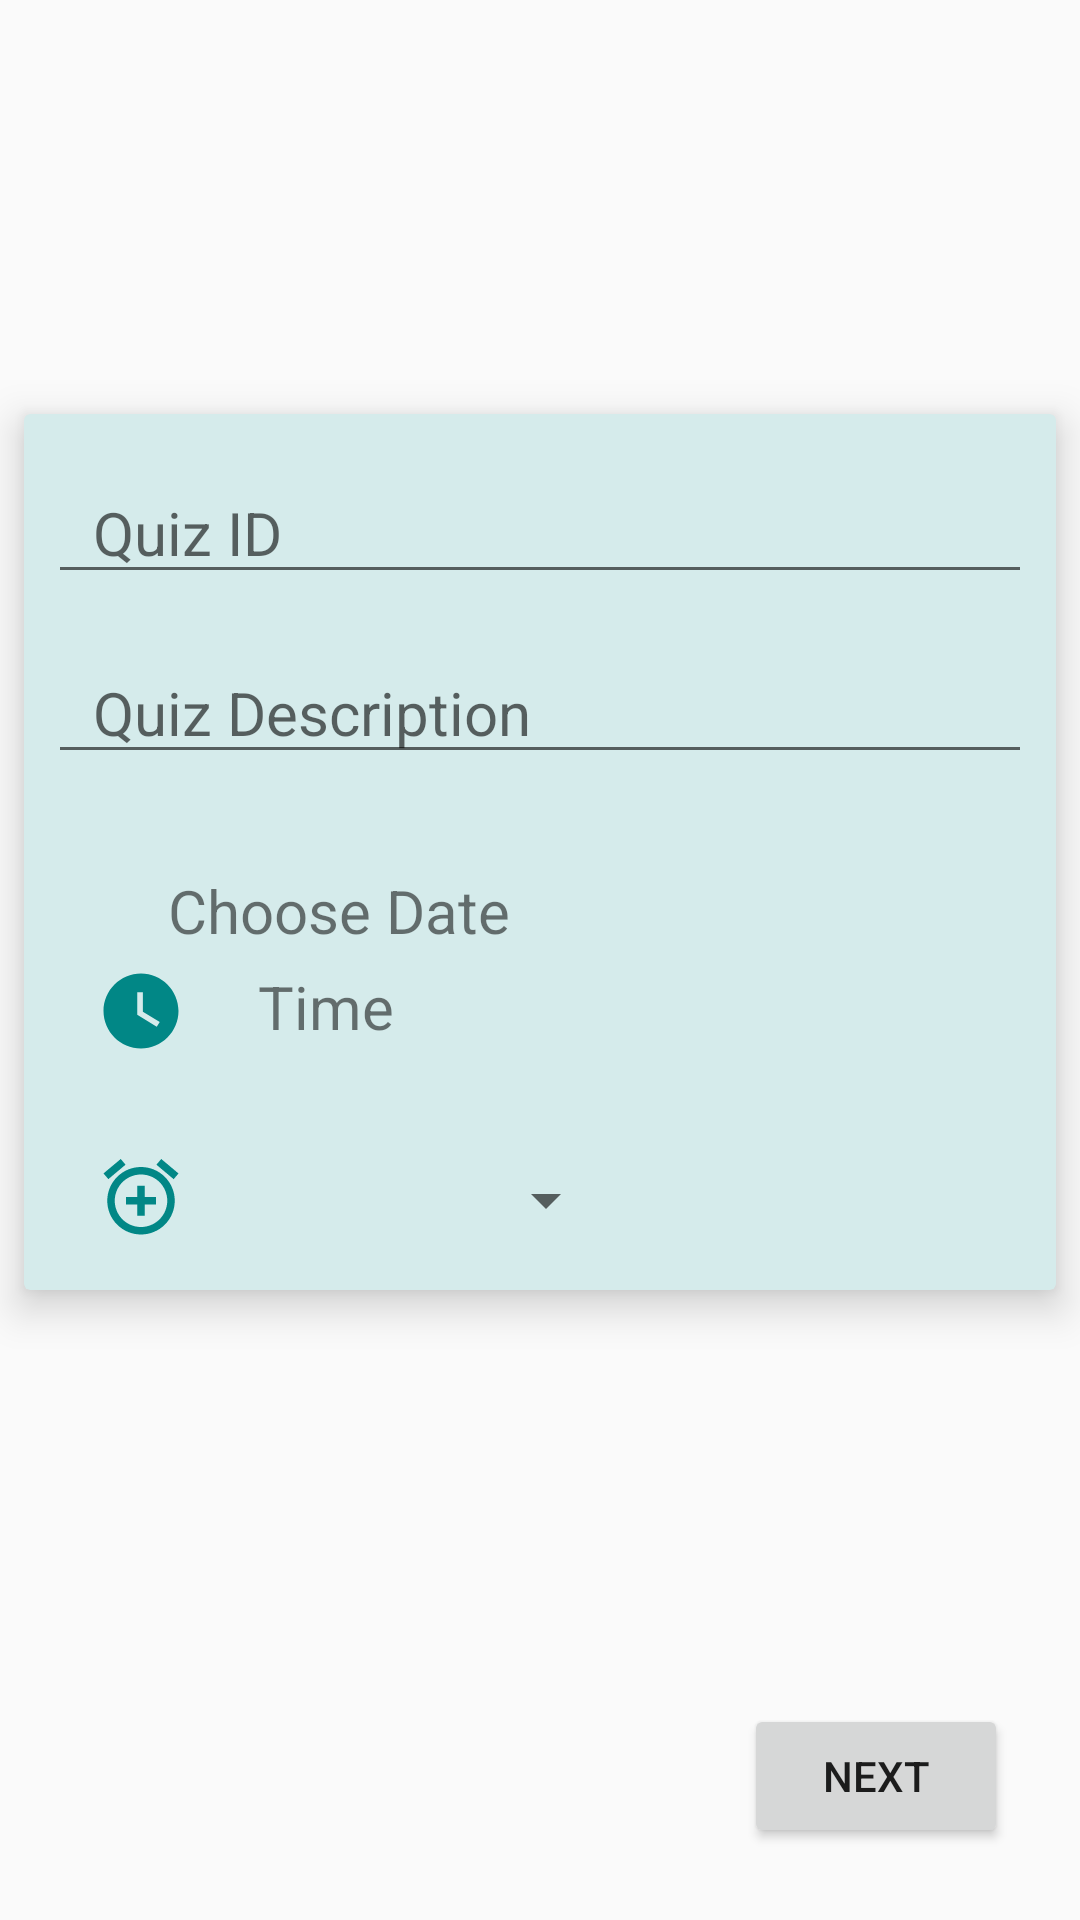

Here is an Android app screen rendered from its layout file. Give the layout XML and the strings, colors and styles it references.
<!-- AndroidManifest.xml: application theme Theme.QuiZap -->
<!-- res/layout/activity_quiz_detail.xml -->
<?xml version="1.0" encoding="utf-8"?>
<androidx.constraintlayout.widget.ConstraintLayout xmlns:android="http://schemas.android.com/apk/res/android"
    xmlns:app="http://schemas.android.com/apk/res-auto"
    xmlns:tools="http://schemas.android.com/tools"
    android:layout_width="match_parent"
    android:layout_height="match_parent"
    tools:context=".QuizDetail">

    <androidx.cardview.widget.CardView
        android:id="@+id/cardView3"
        android:layout_width="match_parent"
        android:layout_height="wrap_content"
        android:layout_marginLeft="8dp"
        android:layout_marginRight="8dp"
        app:cardBackgroundColor="@color/CardBackground2"
        app:cardElevation="8dp"
        app:layout_constraintBottom_toTopOf="@+id/nextButton"
        app:layout_constraintEnd_toEndOf="parent"
        app:layout_constraintHorizontal_bias="0.5"
        app:layout_constraintStart_toStartOf="parent"
        app:layout_constraintTop_toTopOf="parent">

        <RelativeLayout
            android:id="@+id/relativeLayout"
            android:layout_width="match_parent"
            android:layout_height="match_parent">

            <EditText
                android:id="@+id/quizName"
                android:layout_width="match_parent"
                android:layout_height="wrap_content"
                android:layout_marginLeft="8dp"
                android:layout_marginTop="16dp"
                android:layout_marginRight="8dp"
                android:hint="Quiz ID"
                android:inputType="textMultiLine"
                android:paddingLeft="15dp"
                android:paddingRight="15dp"
                android:textSize="20sp"
                tools:layout_editor_absoluteX="0dp"
                tools:layout_editor_absoluteY="69dp" />

            <EditText
                android:id="@+id/quizDescription"
                android:layout_width="match_parent"
                android:layout_height="wrap_content"
                android:layout_below="@+id/quizName"
                android:layout_marginLeft="8dp"
                android:layout_marginTop="16dp"
                android:layout_marginRight="8dp"
                android:layout_marginBottom="8dp"
                android:hint="Quiz Description"
                android:inputType="textMultiLine"
                android:paddingLeft="15dp"
                android:paddingRight="15dp"
                android:textSize="20sp"
                tools:layout_editor_absoluteX="55dp" />

            <TextView
                android:id="@+id/displaydate"
                android:layout_width="wrap_content"
                android:layout_height="wrap_content"
                android:layout_below="@+id/quizDescription"
                android:layout_alignTop="@+id/calenderButton"
                android:layout_marginStart="16dp"
                android:layout_marginLeft="16dp"
                android:layout_marginTop="8dp"
                android:layout_toRightOf="@+id/calenderButton"
                android:text="Choose Date"
                android:textSize="20sp" />

            <TextView
                android:id="@+id/displaytime"
                android:layout_width="wrap_content"
                android:layout_height="wrap_content"
                android:layout_below="@+id/displaydate"
                android:layout_alignTop="@+id/timeButton"
                android:layout_marginLeft="16dp"
                android:layout_marginTop="8dp"
                android:layout_marginRight="16dp"
                android:layout_marginBottom="16dp"
                android:layout_toRightOf="@+id/timeButton"
                android:text="Time"
                android:textSize="20sp" />


            <Spinner
                android:id="@+id/duration_menu"
                android:layout_width="120dp"
                android:layout_height="wrap_content"
                android:layout_alignTop="@+id/durationButton"
                android:layout_marginStart="16dp"
                android:layout_marginLeft="19dp"
                android:layout_marginTop="12dp"
                android:layout_marginEnd="16dp"
                android:layout_marginRight="16dp"
                android:layout_toRightOf="@id/durationButton" />

            <ImageView
                android:id="@+id/calenderButton"
                android:layout_width="wrap_content"
                android:layout_height="wrap_content"
                android:layout_below="@+id/quizDescription"
                android:layout_marginLeft="16dp"
                android:layout_marginTop="16dp"
                android:background="@drawable/common_google_signin_btn_icon_dark_normal_background"
                android:padding="8dp"
                app:srcCompat="@drawable/ic_calender" />

            <ImageView
                android:id="@+id/timeButton"
                android:layout_width="wrap_content"
                android:layout_height="wrap_content"
                android:layout_below="@+id/calenderButton"
                android:layout_marginLeft="16dp"
                android:layout_marginTop="16dp"
                android:background="@drawable/common_google_signin_btn_icon_dark_normal_background"
                android:padding="8dp"
                app:srcCompat="@drawable/ic_watch" />

            <ImageView
                android:id="@+id/durationButton"
                android:layout_width="wrap_content"
                android:layout_height="wrap_content"
                android:layout_below="@+id/timeButton"
                android:layout_marginLeft="16dp"
                android:layout_marginTop="16dp"
                android:layout_marginBottom="8dp"
                android:background="@drawable/common_google_signin_btn_icon_dark_normal_background"
                android:padding="8dp"
                app:srcCompat="@drawable/ic_baseline_alarm_add_24" />

        </RelativeLayout>
    </androidx.cardview.widget.CardView>

    <Button
        android:id="@+id/nextButton"
        android:layout_width="wrap_content"
        android:layout_height="wrap_content"
        android:layout_marginEnd="24dp"
        android:layout_marginRight="24dp"
        android:layout_marginBottom="24dp"
        android:text="Next"
        app:layout_constraintBottom_toBottomOf="parent"
        app:layout_constraintEnd_toEndOf="parent" />


</androidx.constraintlayout.widget.ConstraintLayout>
<!-- resources referenced by this layout -->
<resources>
  <color name="CardBackground2">#D5EBEB</color>
  <!-- drawable ic_baseline_alarm_add_24 (drawable) -->
  <vector android:height="30dp" android:tint="#018786"
      android:viewportHeight="24" android:viewportWidth="24"
      android:width="30dp" xmlns:android="http://schemas.android.com/apk/res/android">
      <path android:fillColor="@android:color/white" android:pathData="M7.88,3.39L6.6,1.86 2,5.71l1.29,1.53 4.59,-3.85zM22,5.72l-4.6,-3.86 -1.29,1.53 4.6,3.86L22,5.72zM12,4c-4.97,0 -9,4.03 -9,9s4.02,9 9,9c4.97,0 9,-4.03 9,-9s-4.03,-9 -9,-9zM12,20c-3.87,0 -7,-3.13 -7,-7s3.13,-7 7,-7 7,3.13 7,7 -3.13,7 -7,7zM13,9h-2v3L8,12v2h3v3h2v-3h3v-2h-3L13,9z"/>
  </vector>
  <!-- drawable ic_watch (drawable) -->
  <vector android:height="30dp" android:tint="#018786"
      android:viewportHeight="24" android:viewportWidth="24"
      android:width="30dp" xmlns:android="http://schemas.android.com/apk/res/android">
      <path android:fillColor="@android:color/white" android:pathData="M12,2C6.5,2 2,6.5 2,12s4.5,10 10,10s10,-4.5 10,-10S17.5,2 12,2zM16.2,16.2L11,13V7h1.5v5.2l4.5,2.7L16.2,16.2z"/>
  </vector>
  <style name="Theme.QuiZap" parent="Theme.AppCompat.Light.DarkActionBar">
          
          <item name="colorPrimary">#34BDB2</item>
          <item name="colorPrimaryDark">#696969</item>
          <item name="colorAccent">@color/teal_200</item>
          
          <item name="itemBackground">@color/white</item>
      </style>
  <color name="teal_200">#FF03DAC5</color>
  <color name="white">#FFFFFFFF</color>
</resources>
